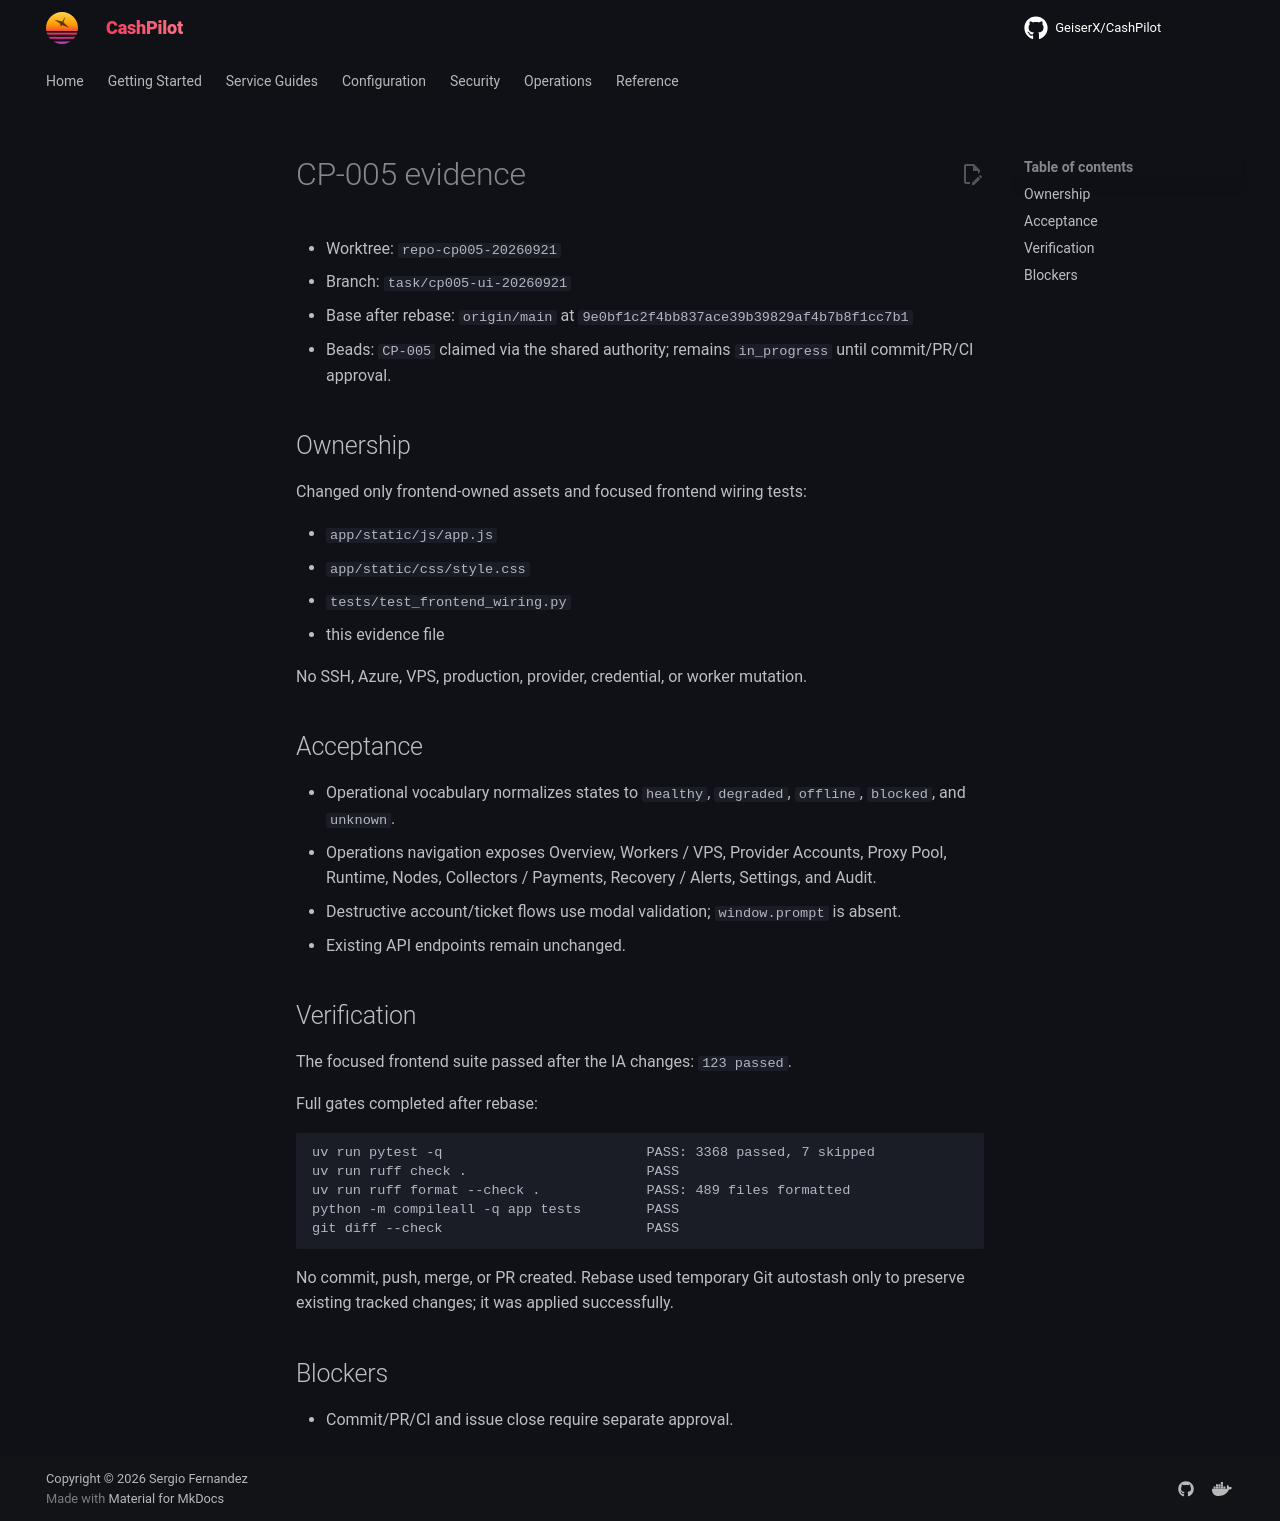

repository: assetforgeai-tech/CashPilot · page: evidence/CP-005-2026-09-21/index.html · generator: mkdocs

# CP-005 evidence

- Worktree: `repo-cp005-20260921`
- Branch: `task/cp005-ui-20260921`
- Base after rebase: `origin/main` at `9e0bf1c2f4bb837ace39b39829af4b7b8f1cc7b1`
- Beads: `CP-005` claimed via the shared authority; remains `in_progress` until commit/PR/CI approval.

## Ownership

Changed only frontend-owned assets and focused frontend wiring tests:

- `app/static/js/app.js`
- `app/static/css/style.css`
- `tests/test_frontend_wiring.py`
- this evidence file

No SSH, Azure, VPS, production, provider, credential, or worker mutation.

## Acceptance

- Operational vocabulary normalizes states to `healthy`, `degraded`, `offline`, `blocked`, and `unknown`.
- Operations navigation exposes Overview, Workers / VPS, Provider Accounts, Proxy Pool, Runtime, Nodes, Collectors / Payments, Recovery / Alerts, Settings, and Audit.
- Destructive account/ticket flows use modal validation; `window.prompt` is absent.
- Existing API endpoints remain unchanged.

## Verification

The focused frontend suite passed after the IA changes: `123 passed`.

Full gates completed after rebase:

```text
uv run pytest -q                         PASS: 3368 passed, 7 skipped
uv run ruff check .                      PASS
uv run ruff format --check .             PASS: 489 files formatted
python -m compileall -q app tests        PASS
git diff --check                         PASS
```

No commit, push, merge, or PR created. Rebase used temporary Git autostash only to preserve existing tracked changes; it was applied successfully.

## Blockers

- Commit/PR/CI and issue close require separate approval.
